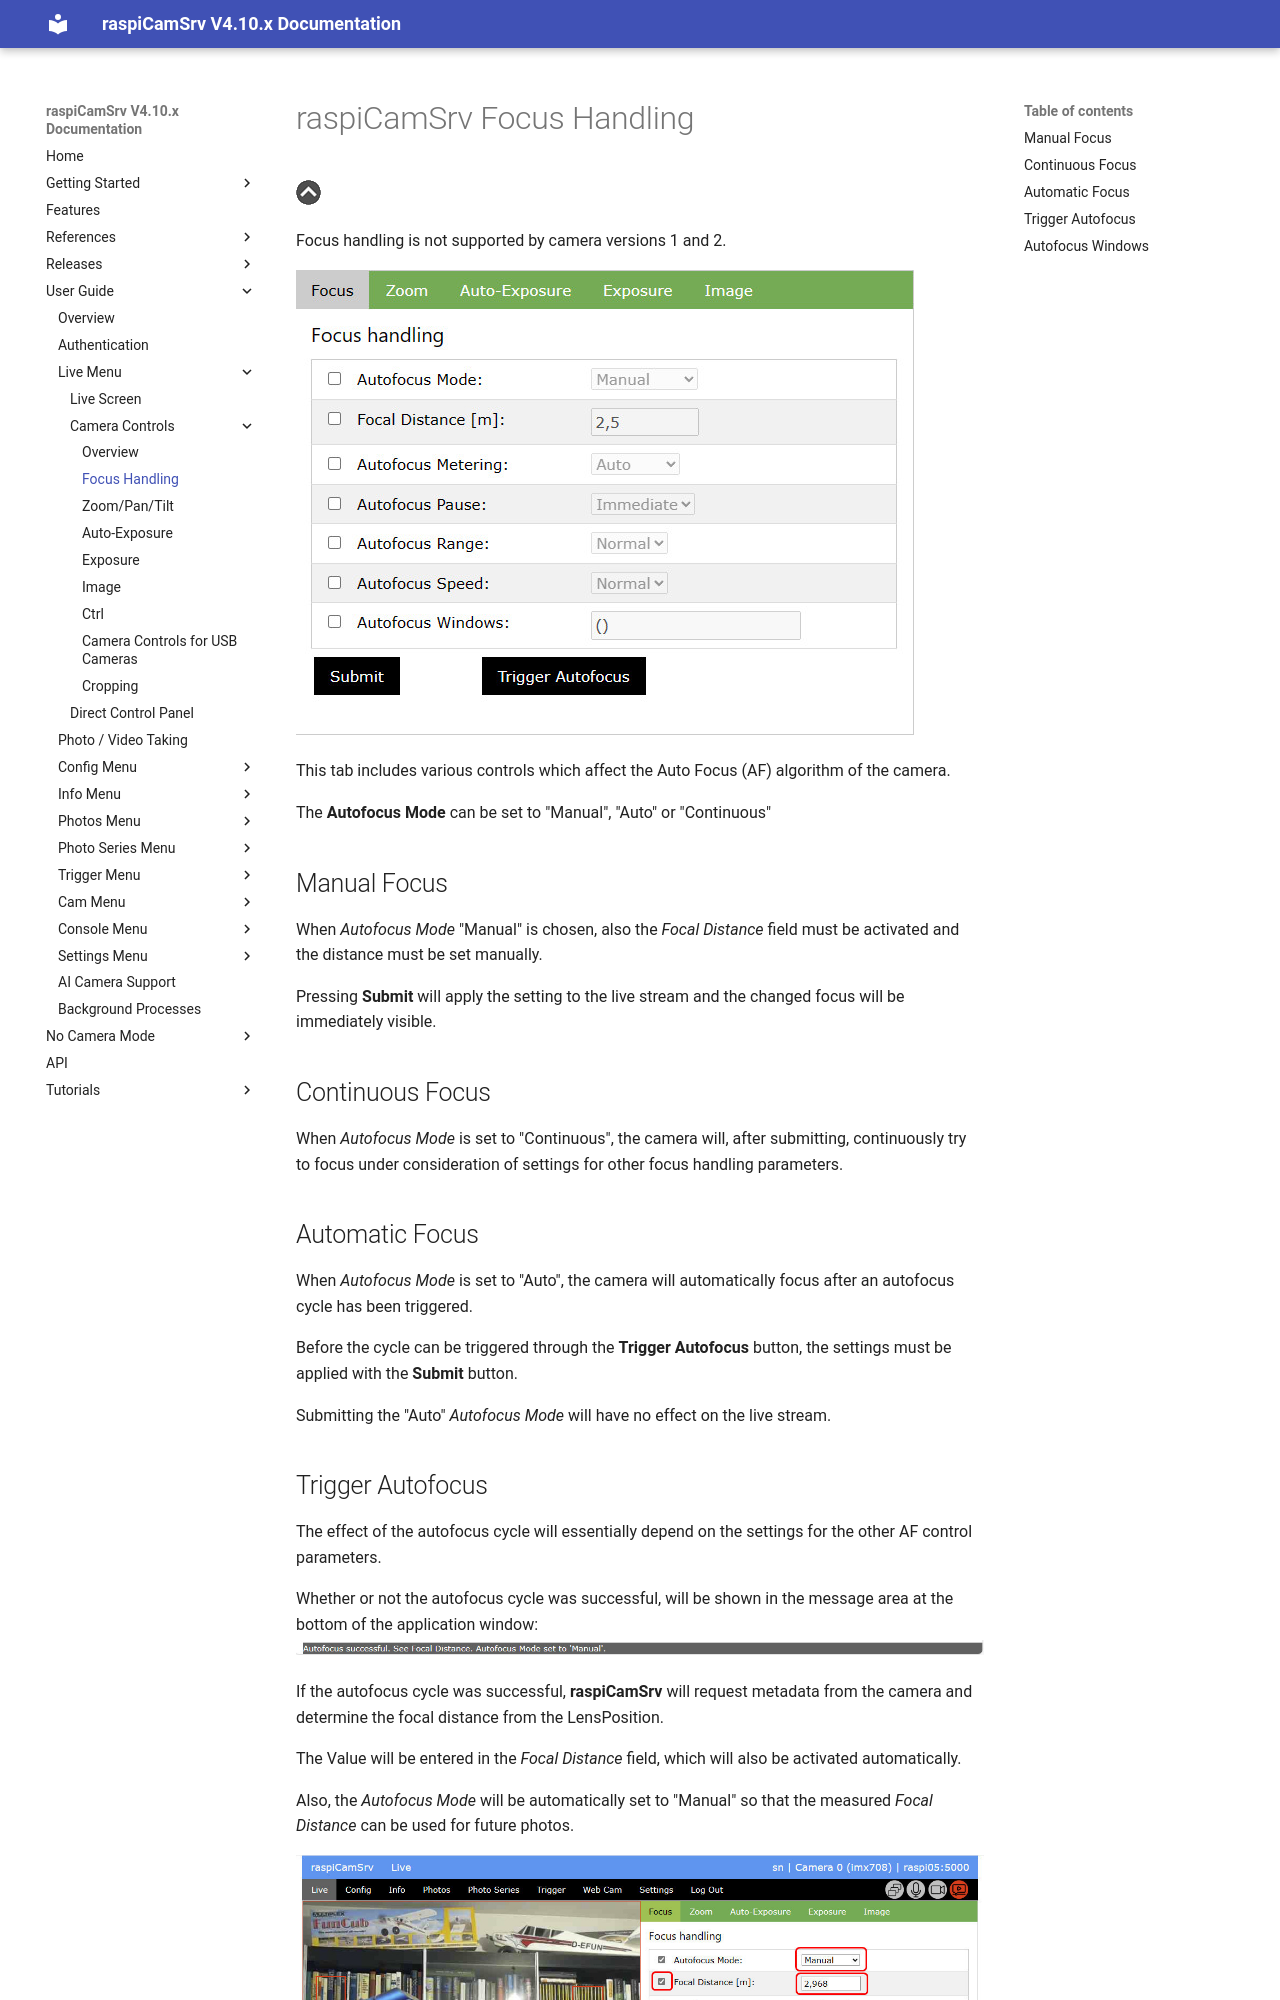

repository: signag/raspi-cam-srv · page: 4.10/FocusHandling/index.html · generator: mkdocs

# raspiCamSrv Focus Handling

[![Up](img/goup.gif)](./CameraControls.md)

Focus handling is not supported by camera versions 1 and 2.   

![Focus handling](img/Focus.jpg)

This tab includes various controls which affect the Auto Focus (AF) algorithm of the camera.

The **Autofocus Mode** can be set to "Manual", "Auto" or "Continuous"

## Manual Focus

When *Autofocus Mode* "Manual" is chosen, also the *Focal Distance* field must be activated and the distance must be set manually.

Pressing **Submit** will apply the setting to the live stream and the changed focus will be immediately visible.

## Continuous Focus

When *Autofocus Mode* is set to "Continuous", the camera will, after submitting, continuously try to focus under consideration of settings for other focus handling parameters.

## Automatic Focus

When *Autofocus Mode* is set to "Auto", the camera will automatically focus after an autofocus cycle has been triggered.

Before the cycle can be triggered through the **Trigger Autofocus** button, the settings must be applied with the **Submit** button.   

Submitting the "Auto" *Autofocus Mode* will have no effect on the live stream.
